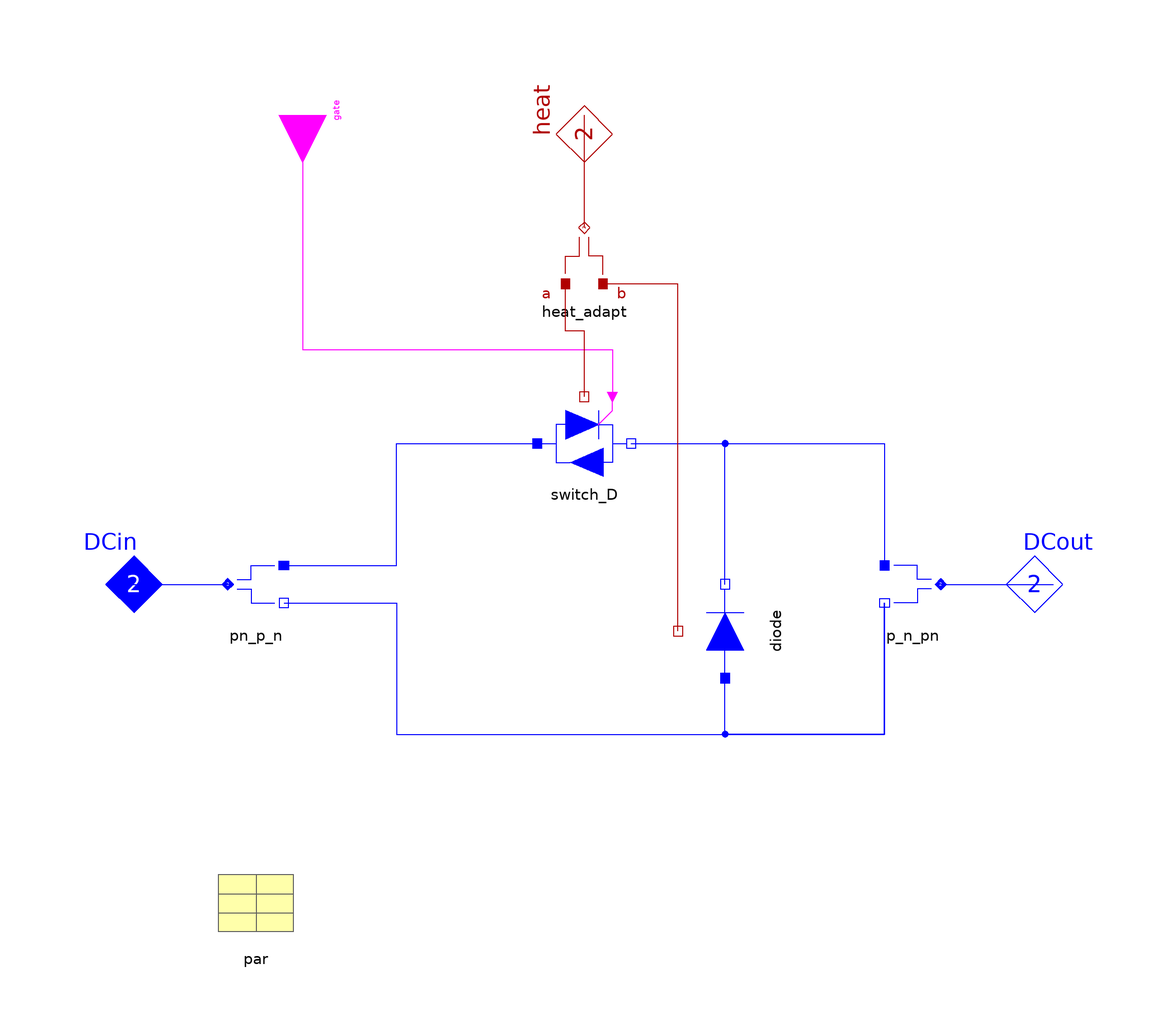

The Modelica model whose source follows is shown above as a component diagram (icons at their Placement, wires along their Line points).

model ChopperModular "DC_DC converter modular"
  extends Partials.DC_DC_base(heat(final m=2));

  package SCpackage=Semiconductors.Ideal "SC package";
  replaceable parameter SCpackage.SCparameter par "SC parameters"
  annotation (Placement(transformation(extent={{-80,-80},{-60,-60}}, rotation=0)));
  Modelica.Blocks.Interfaces.BooleanInput gate "gate"
    annotation (Placement(transformation(
            origin={-60,100},
            extent={{-10,-10},{10,10}},
            rotation=270)));
  AC1_DC.Nodes.Electric_pn_p_n pn_p_n      annotation (Placement(transformation(
              extent={{-80,-10},{-60,10}}, rotation=0)));
  AC1_DC.Nodes.Electric_pn_p_n p_n_pn      annotation (Placement(transformation(
              extent={{80,-10},{60,10}}, rotation=0)));
  SCpackage.SCswitch_Diode switch_D(par=par) "switch + reverse diode"
                                          annotation (Placement(transformation(
              extent={{-10,20},{10,40}}, rotation=0)));
  SCpackage.Diode diode(par=par) "diode"
    annotation (Placement(transformation(
            origin={30,-10},
            extent={{-10,-10},{10,10}},
            rotation=90)));


      Common.Thermal.Heat_a_b_ab heat_adapt
        annotation (Placement(transformation(extent={{-10,60},{10,80}},
              rotation=0)));
equation
  connect(gate, switch_D.gate)
                              annotation (Line(points={{-60,100},{-60,50},{6,50},
              {6,40}}, color={255,0,255}));
  connect(DCin, pn_p_n.term_pn) annotation (Line(points={{-100,0},{-76,0}},
            color={0,0,255}));
  connect(pn_p_n.term_p, switch_D.term_p) annotation (Line(points={{-64,4},{-40,
              4},{-40,30},{-10,30}}, color={0,0,255}));
  connect(switch_D.term_n, p_n_pn.term_p) annotation (Line(points={{10,30},{64,
              30},{64,4}}, color={0,0,255}));
  connect(pn_p_n.term_n, p_n_pn.term_n) annotation (Line(points={{-64,-4},{-40,
              -4},{-40,-32},{64,-32},{64,-4}}, color={0,0,255}));
  connect(p_n_pn.term_n, diode.term_p) annotation (Line(points={{64,-4},{64,-32},
              {30,-32},{30,-20}}, color={0,0,255}));
  connect(diode.term_n, p_n_pn.term_p) annotation (Line(points={{30,0},{30,30},
              {64,30},{64,4}}, color={0,0,255}));
  connect(p_n_pn.term_pn, DCout) annotation (Line(points={{76,0},{100,0}},
            color={0,0,255}));
  connect(switch_D.heat, heat_adapt.port_a)     annotation (Line(points={{0,40},
              {0,54},{-4,54},{-4,64}}, color={176,0,0}));
  connect(diode.heat, heat_adapt.port_b)     annotation (Line(points={{20,-10},
              {20,64},{4,64}}, color={176,0,0}));
  connect(heat_adapt.port_ab, heat)
        annotation (Line(points={{0,76},{0,100}}, color={176,0,0}));
  annotation (defaultComponentName = "chopper",
    Documentation(
          info="<html>
<p>One-quadrant chopper.</p>
<p>Gates:
<pre>  true=on, false=off.</pre></p>
</html>"), Icon(coordinateSystem(
            preserveAspectRatio=false,
            extent={{-100,-100},{100,100}},
            grid={2,2}), graphics={Text(
              extent={{-100,-70},{100,-90}},
              lineColor={176,0,0},
              textString=
               "modular")}));
end ChopperModular;